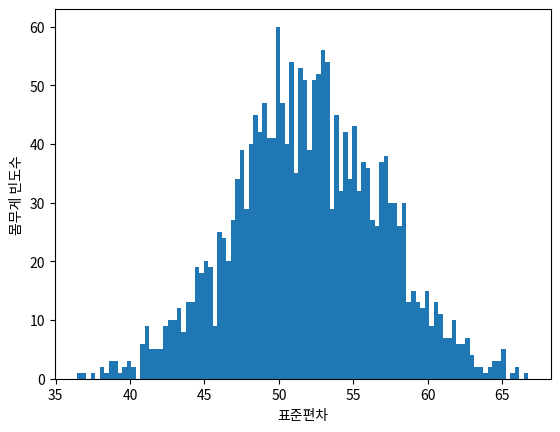

Python code for this plot:
'''
문2) 우리나라 전체 중학교 2학년 여학생의 평균 몸무게는 52kg이고 편차는 5kg로 알려졌다. 
     모집단에서 2,000명의 여학생을 무작으로 추출하여 표본을 생성하고 시각화하시오.
     <조건1> 히스토그램으로 표본 시각화 
     <조건2> 표본의 통계 구하기 : 표본평균, 표본표준편차, 표본표준오차
            표본표준오차(SE) = 표준편차(s) / √ 표본크기(n)  
            
    <시각화 결과> exam02.pdf 참고         
'''

import random # 표본 생성 
import matplotlib.pyplot as plt # 표본 시각화 
import statistics as st # 표본 통계 : 표본평균, 표본표준편차, 표본표준오차 



# 단계1 : 표본 생성 
weight = [random.gauss(mu=52, sigma=5) for i in range(2000)] # 모집단에서 2,000명의 여학생 표본 몸무게 


# 단계2 : 표본 시각화
plt.hist(weight, bins=100)
plt.xlabel('표준편차')
plt.ylabel('몸무게 빈도수')
plt.show()

# 단계3 : 표본 통계 : 표본평균, 표본표준편차, 표본표준오차 
m = st.mean(weight)
s = st.stdev(weight)
se = st.stdev(weight)/st.sqrt(2000)
print(f'평균={m}\n표본표준편차={s}\n표본표준오차={se}')
# 추출된 표본이 모집단을 대표할 정도로 충분히 큰지를 판단하는 데 도움
'''
평균=51.95601483305341
표본표준편차=5.193309541615715
표본표준오차=0.11612593163251012
'''